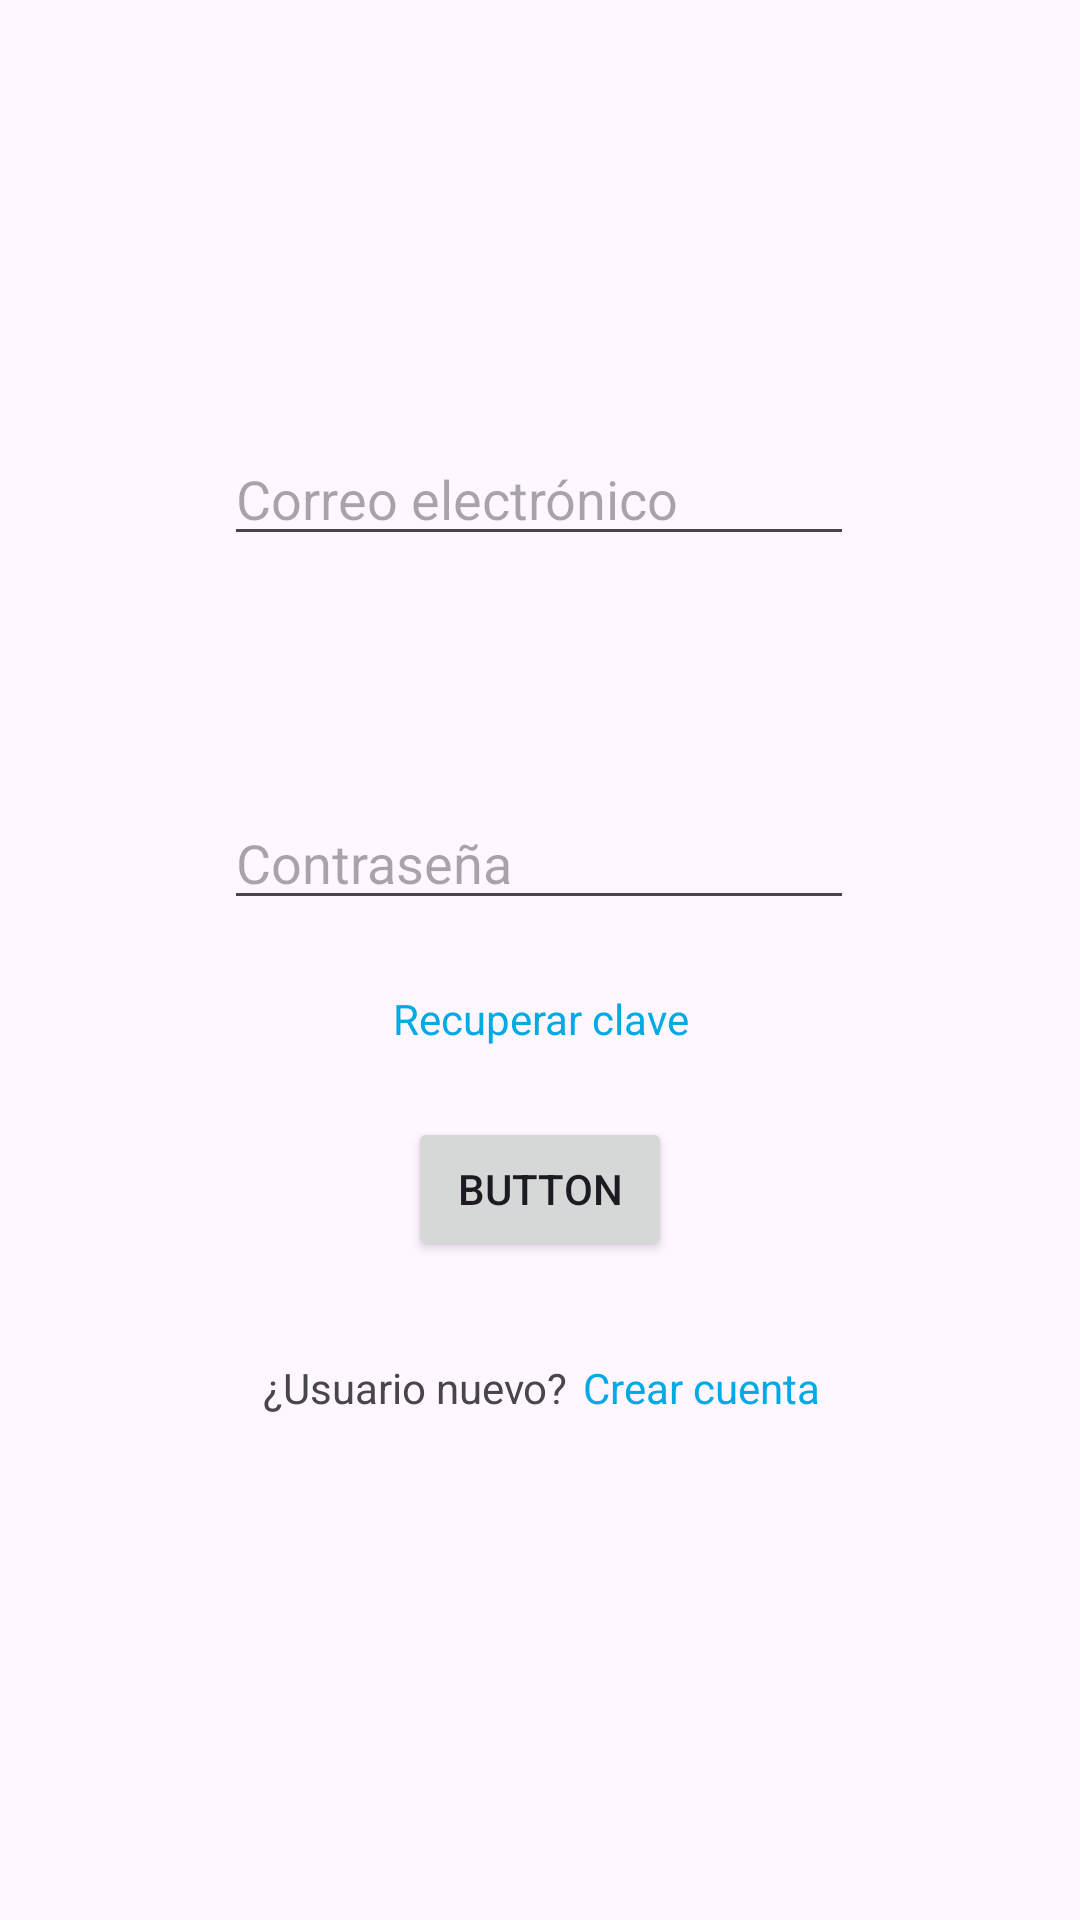

This screen was rendered from an Android layout file. Write that file and the resources it references.
<!-- AndroidManifest.xml: application theme Theme.FireBaseTutorial -->
<!-- res/layout/fragment_login.xml -->
<?xml version="1.0" encoding="utf-8"?>
<androidx.constraintlayout.widget.ConstraintLayout xmlns:android="http://schemas.android.com/apk/res/android"
    xmlns:app="http://schemas.android.com/apk/res-auto"
    xmlns:tools="http://schemas.android.com/tools"
    android:id="@+id/frameLayout"
    android:layout_width="match_parent"
    android:layout_height="match_parent"
    tools:context=".Fragments.LoginFragment">

    <EditText
        android:id="@+id/mail_login"
        android:layout_width="wrap_content"
        android:layout_height="wrap_content"
        android:layout_marginTop="144dp"
        android:ems="10"
        android:hint="@string/mail"
        android:inputType="textEmailAddress"
        app:layout_constraintEnd_toEndOf="parent"
        app:layout_constraintHorizontal_bias="0.497"
        app:layout_constraintStart_toStartOf="parent"
        app:layout_constraintTop_toTopOf="parent" />

    <EditText
        android:id="@+id/pass_login"
        android:layout_width="wrap_content"
        android:layout_height="wrap_content"
        android:layout_marginTop="80dp"
        android:ems="10"
        android:hint="@string/pass"
        android:inputType="textPassword"
        app:layout_constraintEnd_toEndOf="parent"
        app:layout_constraintHorizontal_bias="0.497"
        app:layout_constraintStart_toStartOf="parent"
        app:layout_constraintTop_toBottomOf="@+id/mail_login" />


    <Button
        android:id="@+id/button_id"
        android:layout_width="wrap_content"
        android:layout_height="wrap_content"
        android:text="Button"
        app:layout_constraintBottom_toBottomOf="parent"
        app:layout_constraintEnd_toEndOf="parent"
        app:layout_constraintStart_toStartOf="parent"
        app:layout_constraintTop_toBottomOf="@+id/pass_login"
        app:layout_constraintVertical_bias="0.23" />

    <LinearLayout
        android:id="@+id/linearLayout"
        android:layout_width="385dp"
        android:layout_height="wrap_content"
        android:gravity="center"
        android:textAlignment="center"
        app:layout_constraintBottom_toBottomOf="parent"
        app:layout_constraintEnd_toEndOf="parent"
        app:layout_constraintStart_toStartOf="parent"
        app:layout_constraintTop_toBottomOf="@+id/button_id"
        app:layout_constraintVertical_bias="0.162">

        <TextView
            android:id="@+id/textView3"
            android:layout_width="wrap_content"
            android:layout_height="wrap_content"
            android:layout_marginRight="5dp"
            android:text="@string/nuevoUsuario"
            tools:layout_editor_absoluteX="84dp" />

        <TextView
            android:id="@+id/txt_boton_registrarme"
            android:layout_width="wrap_content"
            android:layout_height="wrap_content"
            android:clickable="true"
            android:text="@string/nuevaCuenta"
            android:textColor="#00aae4 "
            tools:layout_editor_absoluteX="199dp" />
    </LinearLayout>


    <LinearLayout
        android:layout_width="385dp"
        android:layout_height="wrap_content"
        android:gravity="center"
        android:textAlignment="center"
        app:layout_constraintBottom_toTopOf="@+id/button_id"
        app:layout_constraintEnd_toEndOf="parent"
        app:layout_constraintStart_toStartOf="parent"
        app:layout_constraintTop_toBottomOf="@+id/pass_login">

        <TextView
            android:id="@+id/txt_botton_recuperarClave"
            android:layout_width="wrap_content"
            android:layout_height="wrap_content"
            android:clickable="true"
            android:text="@string/olvideClaves"
            android:textColor="#00aae4 "
            tools:layout_editor_absoluteX="199dp" />
    </LinearLayout>
</androidx.constraintlayout.widget.ConstraintLayout>
<!-- resources referenced by this layout -->
<resources>
  <string name="mail">Correo electrónico</string>
  <string name="nuevaCuenta">Crear cuenta</string>
  <string name="nuevoUsuario">¿Usuario nuevo?</string>
  <string name="olvideClaves">Recuperar clave</string>
  <string name="pass">Contraseña</string>
  <style name="Theme.FireBaseTutorial" parent="Base.Theme.FireBaseTutorial" />
  <style name="Base.Theme.FireBaseTutorial" parent="Theme.Material3.DayNight">
          
          
      </style>
</resources>
